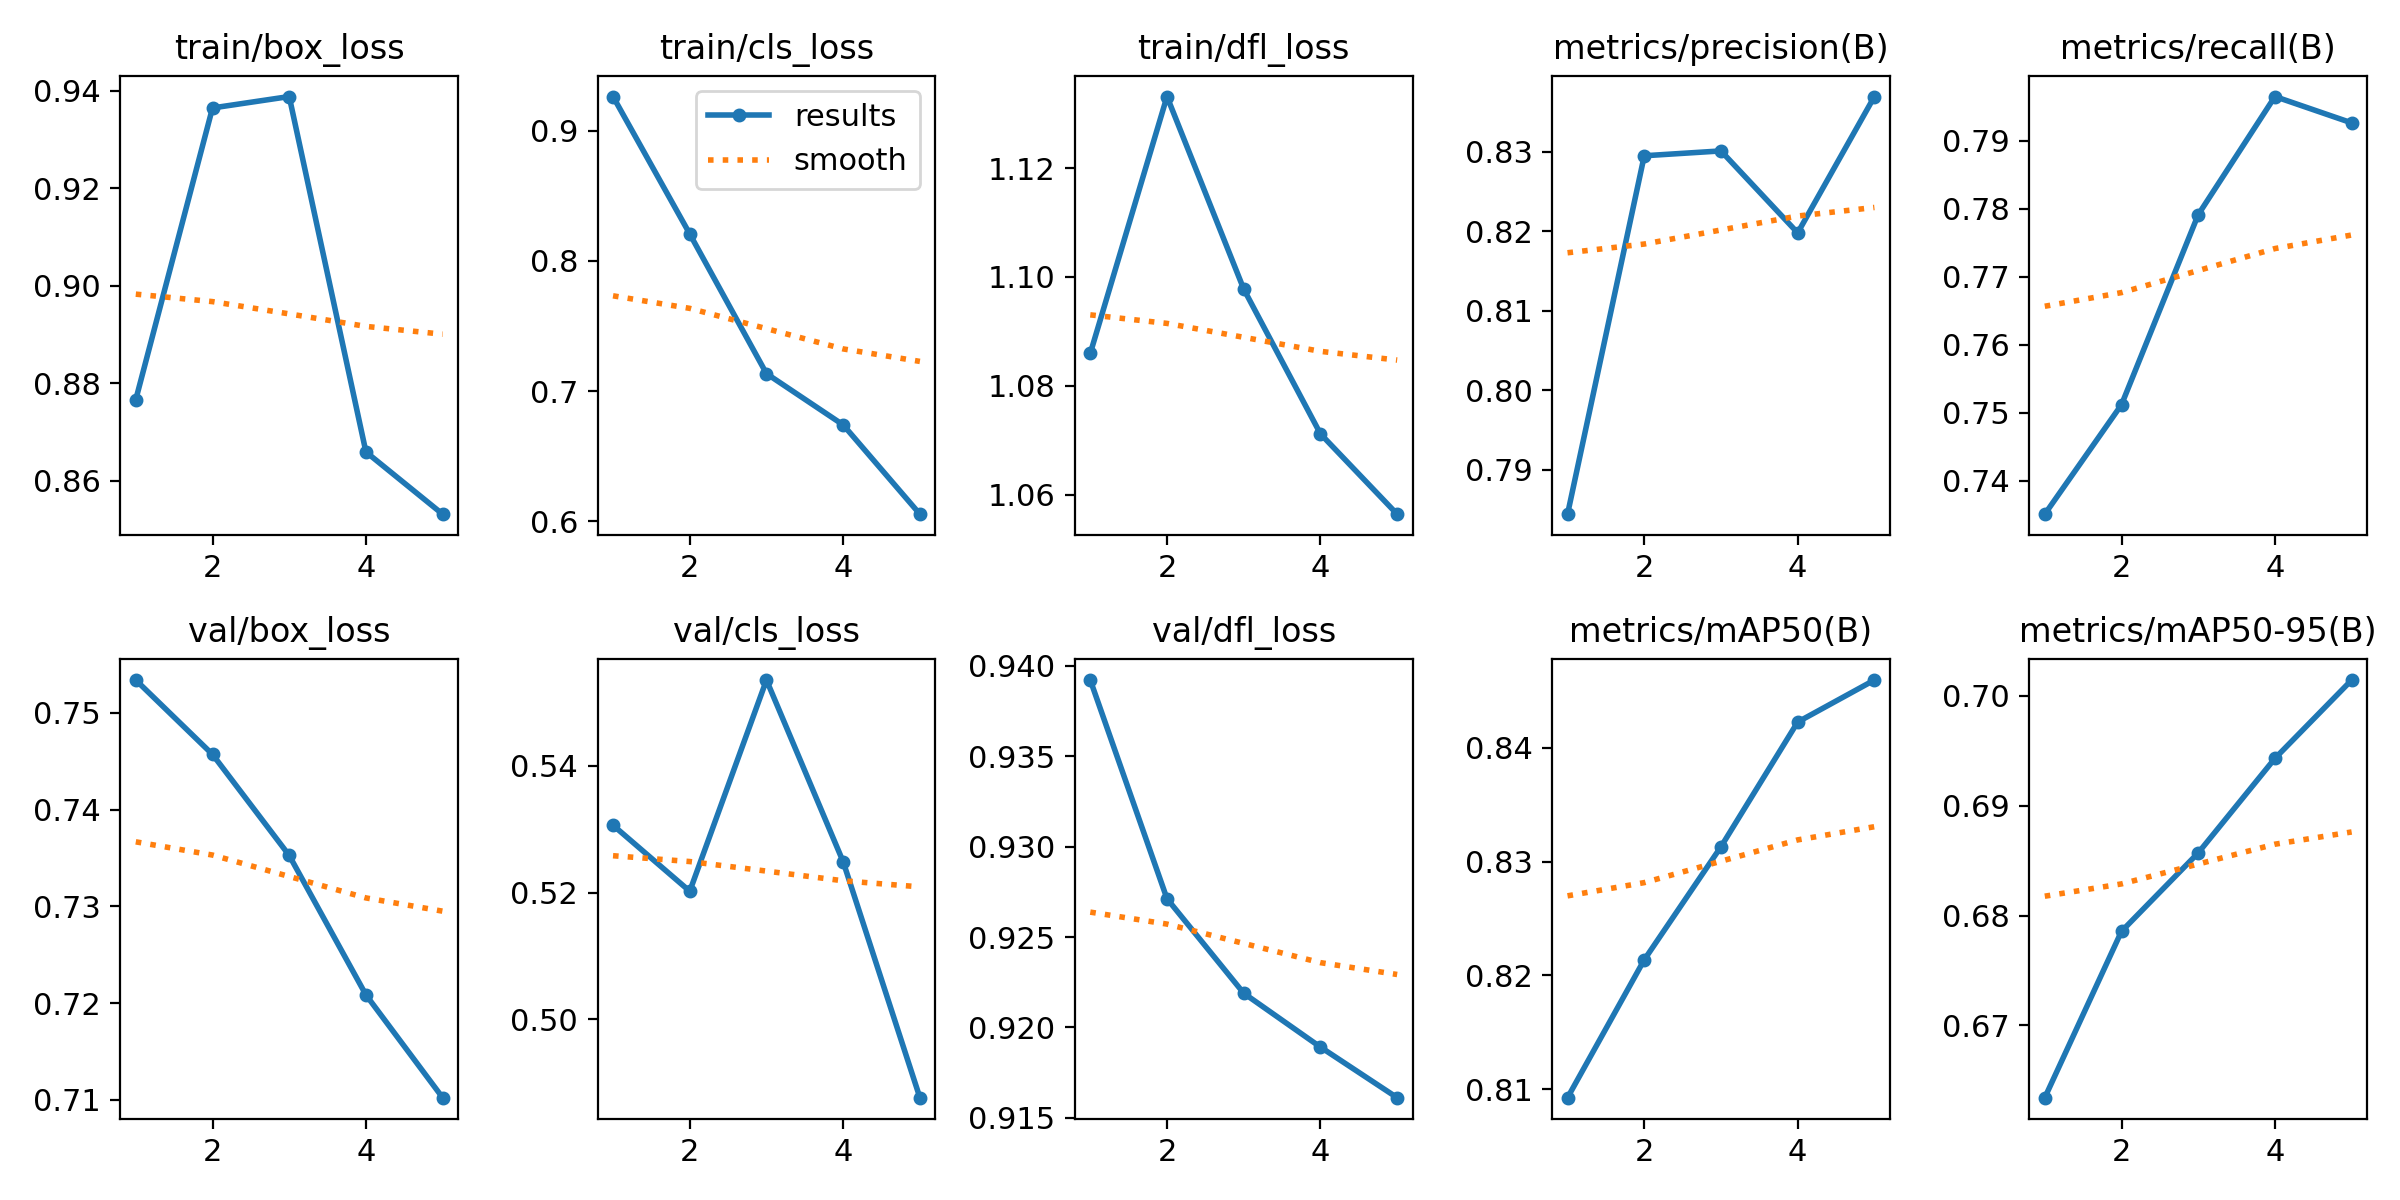

Source data for this figure (header and first rows):
epoch, time, train/box_loss, train/cls_loss, train/dfl_loss, metrics/precision(B), metrics/recall(B), metrics/mAP50(B), metrics/mAP50-95(B), val/box_loss, val/cls_loss, val/dfl_loss, lr/pg0, lr/pg1, lr/pg2
1, 35.98, 0.8766, 0.9261, 1.086, 0.7844, 0.7351, 0.8093, 0.6634, 0.7534, 0.5306, 0.9392, 5.95e-06, 5.95e-06, 5.95e-06
2, 82.66, 0.9365, 0.8207, 1.133, 0.8295, 0.7512, 0.8214, 0.6786, 0.7457, 0.5202, 0.9271, 1.04982e-05, 1.04982e-05, 1.04982e-05
3, 130.3, 0.9388, 0.7135, 1.098, 0.8301, 0.7791, 0.8313, 0.6857, 0.7353, 0.5536, 0.9219, 1.22189e-05, 1.22189e-05, 1.22189e-05
4, 178.3, 0.8659, 0.6741, 1.071, 0.8198, 0.7965, 0.8423, 0.6943, 0.7208, 0.5249, 0.9189, 1.11122e-05, 1.11122e-05, 1.11122e-05
5, 226.9, 0.8531, 0.6056, 1.056, 0.8369, 0.7926, 0.8459, 0.7014, 0.7102, 0.4876, 0.9161, 7.17808e-06, 7.17808e-06, 7.17808e-06
